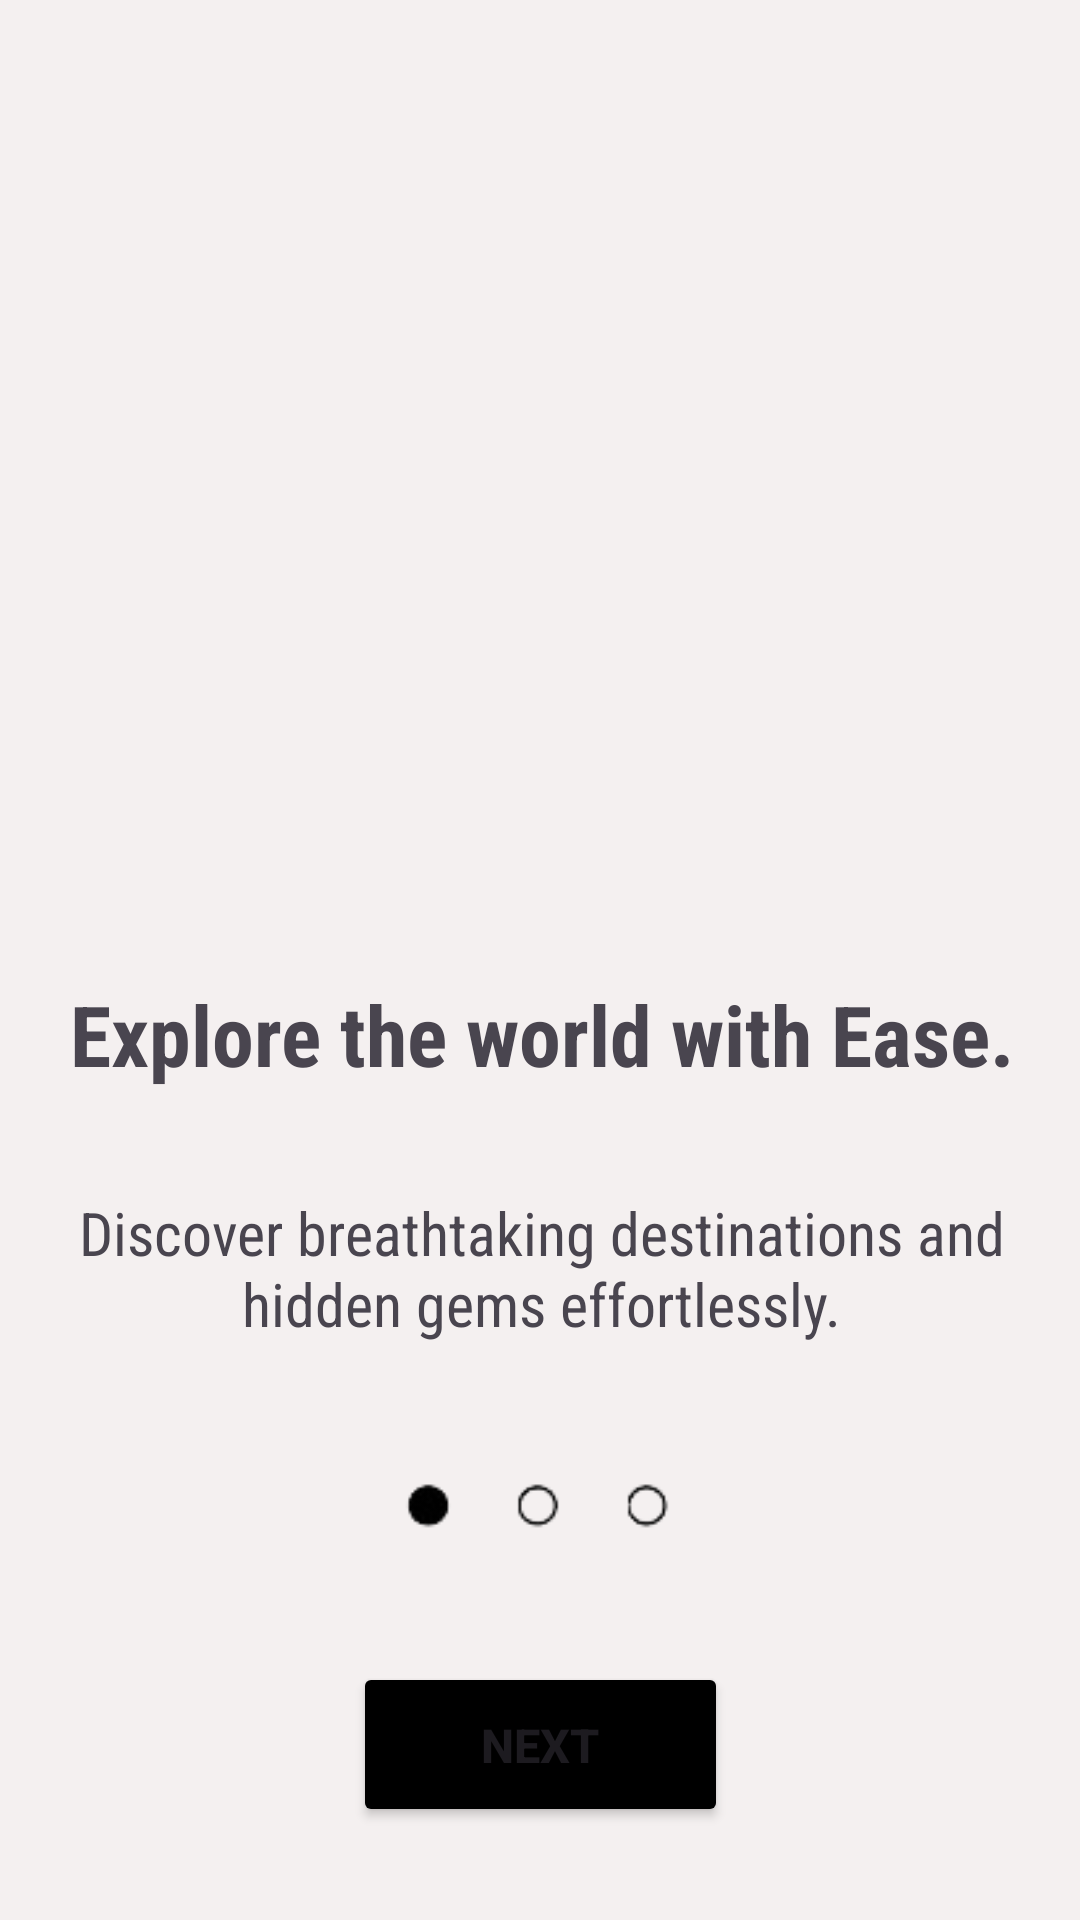

Layout XML and referenced resources for this Android screen:
<!-- AndroidManifest.xml: application theme Theme.TravelAppLab02 -->
<!-- res/layout/activity_onboard1.xml -->
<?xml version="1.0" encoding="utf-8"?>
<androidx.constraintlayout.widget.ConstraintLayout xmlns:android="http://schemas.android.com/apk/res/android"
    xmlns:app="http://schemas.android.com/apk/res-auto"
    xmlns:tools="http://schemas.android.com/tools"
    android:id="@+id/main"
    android:layout_width="match_parent"
    android:layout_height="match_parent"
    tools:context=".onboard1">

    <androidx.constraintlayout.widget.ConstraintLayout
        android:layout_width="match_parent"
        android:layout_height="match_parent"
        android:background="#F4F0F0"
        app:layout_constraintEnd_toEndOf="parent"
        app:layout_constraintHorizontal_bias="0.0"
        app:layout_constraintStart_toStartOf="parent"
        app:layout_constraintTop_toTopOf="parent">

        <ImageView
            android:id="@+id/imageView17"
            android:layout_width="393dp"
            android:layout_height="497dp"
            app:layout_constraintEnd_toEndOf="parent"
            app:layout_constraintStart_toStartOf="parent"
            app:layout_constraintTop_toTopOf="parent"
            app:srcCompat="@drawable/image7" />

        <ImageView
            android:id="@+id/imageView16"
            android:layout_width="394dp"
            android:layout_height="446dp"
            app:layout_constraintBottom_toBottomOf="parent"
            app:layout_constraintEnd_toEndOf="parent"
            app:layout_constraintStart_toStartOf="parent"
            app:layout_constraintTop_toTopOf="parent"
            app:layout_constraintVertical_bias="0.958"
            app:srcCompat="@drawable/bottom_white" />

        <ImageView
            android:id="@+id/imageView19"
            android:layout_width="144dp"
            android:layout_height="61dp"
            app:layout_constraintBottom_toBottomOf="@+id/imageView16"
            app:layout_constraintEnd_toEndOf="parent"
            app:layout_constraintHorizontal_bias="0.51"
            app:layout_constraintStart_toStartOf="parent"
            app:layout_constraintTop_toBottomOf="@+id/textView19"
            app:layout_constraintVertical_bias="0.139"
            app:srcCompat="@drawable/dot1" />

        <TextView
            android:id="@+id/textView17"
            android:layout_width="354dp"
            android:layout_height="89dp"
            android:fontFamily="sans-serif-condensed"
            android:gravity="center"
            android:text="Explore the world with Ease."
            android:textSize="28sp"
            android:textStyle="bold"
            app:layout_constraintBottom_toBottomOf="@+id/imageView16"
            app:layout_constraintEnd_toEndOf="parent"
            app:layout_constraintHorizontal_bias="0.589"
            app:layout_constraintStart_toStartOf="parent"
            app:layout_constraintTop_toTopOf="@+id/imageView16"
            app:layout_constraintVertical_bias="0.32" />

        <TextView
            android:id="@+id/textView19"
            android:layout_width="366dp"
            android:layout_height="67dp"
            android:layout_marginBottom="136dp"
            android:fontFamily="sans-serif-condensed"
            android:gravity="center"
            android:text="Discover breathtaking destinations and hidden gems effortlessly."
            android:textSize="20sp"
            android:textStyle="normal"
            app:layout_constraintBottom_toBottomOf="@+id/imageView16"
            app:layout_constraintEnd_toEndOf="parent"
            app:layout_constraintStart_toStartOf="parent"
            app:layout_constraintTop_toBottomOf="@+id/textView17"
            app:layout_constraintVertical_bias="0.0" />

        <Button
            android:id="@+id/button4"
            android:layout_width="125dp"
            android:layout_height="55dp"
            android:text="Next"
            android:textStyle="bold"
            android:textSize="15.5sp"
            android:backgroundTint="#000000"
            app:layout_constraintBottom_toBottomOf="@+id/imageView16"
            app:layout_constraintEnd_toEndOf="parent"
            app:layout_constraintStart_toStartOf="parent"
            app:layout_constraintTop_toBottomOf="@+id/imageView19"
            app:layout_constraintVertical_bias="0.477" />

    </androidx.constraintlayout.widget.ConstraintLayout>
</androidx.constraintlayout.widget.ConstraintLayout>
<!-- resources referenced by this layout -->
<resources>
  <!-- drawable dot1: png bitmap (drawable, 2386 bytes) -->
  <style name="Theme.TravelAppLab02" parent="Base.Theme.TravelAppLab02" />
  <style name="Base.Theme.TravelAppLab02" parent="Theme.Material3.DayNight.NoActionBar">
          
          
      </style>
</resources>
